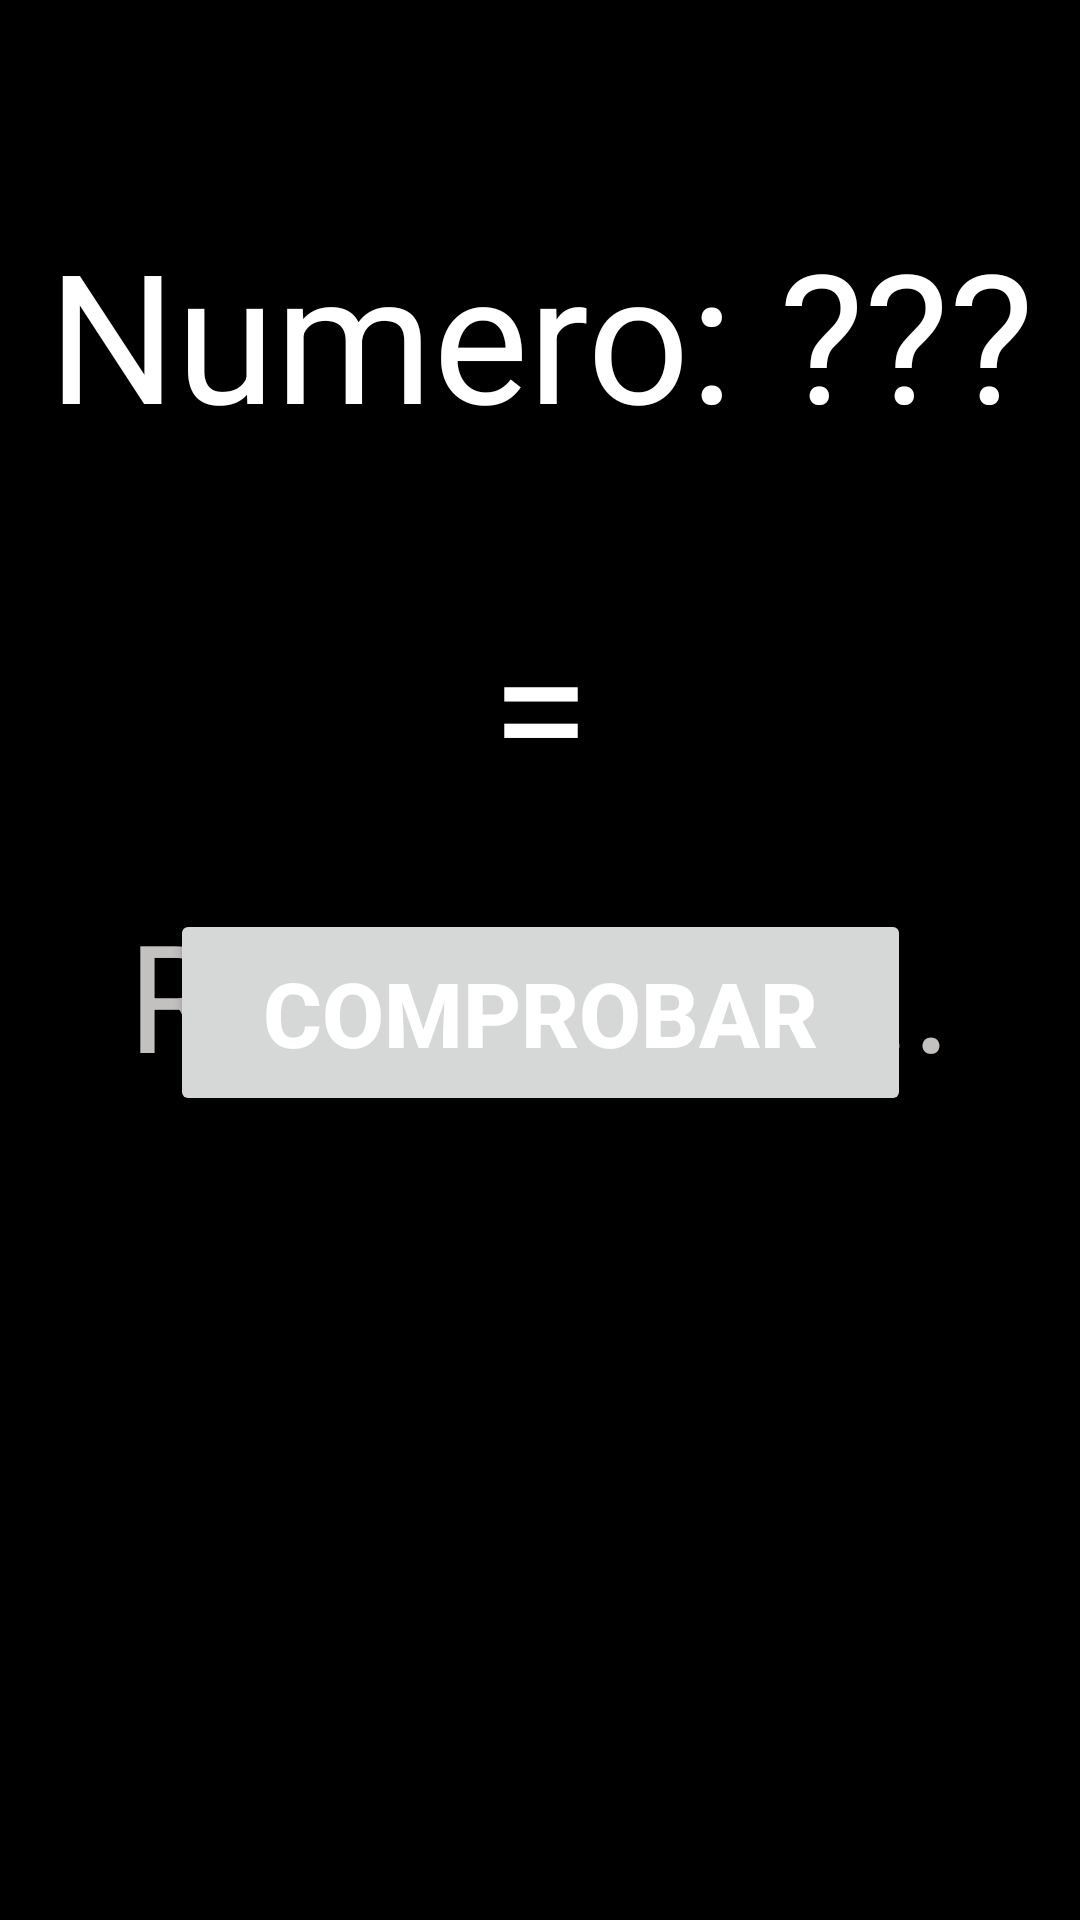

Layout XML and referenced resources for this Android screen:
<!-- AndroidManifest.xml: application theme Theme.PrimerJuego -->
<!-- res/layout/activity_juego.xml -->
<?xml version="1.0" encoding="utf-8"?>
<androidx.constraintlayout.widget.ConstraintLayout xmlns:android="http://schemas.android.com/apk/res/android"
    xmlns:app="http://schemas.android.com/apk/res-auto"
    xmlns:tools="http://schemas.android.com/tools"
    android:layout_width="match_parent"
    android:layout_height="match_parent"
    android:background="#000000"
    tools:context=".ActivityJuego">

    <Button
        android:id="@+id/btnComprobar"
        android:layout_width="247dp"
        android:layout_height="69dp"
        android:layout_marginBottom="268dp"
        android:text="Comprobar"
        android:textColor="#FFFFFF"
        android:textSize="30sp"
        android:textStyle="bold"
        app:layout_constraintBottom_toBottomOf="parent"
        app:layout_constraintEnd_toEndOf="parent"
        app:layout_constraintStart_toStartOf="parent"
        app:layout_constraintTop_toBottomOf="@+id/textView2"
        app:layout_constraintVertical_bias="0.211" />

    <EditText
        android:id="@+id/respuesta"
        android:layout_width="0dp"
        android:layout_height="wrap_content"
        android:layout_marginStart="32dp"
        android:layout_marginTop="288dp"
        android:layout_marginEnd="32dp"
        android:ems="10"
        android:gravity="center"
        android:hint="Respuesta..."
        android:inputType="number"
        android:textColor="#FFFFFF"
        android:textColorHint="#C3C0C0"
        android:textSize="50sp"
        app:layout_constraintEnd_toEndOf="parent"
        app:layout_constraintHorizontal_bias="0.0"
        app:layout_constraintStart_toStartOf="parent"
        app:layout_constraintTop_toTopOf="parent" />

    <LinearLayout
        android:id="@+id/linearLayout"
        android:layout_width="409dp"
        android:layout_height="150dp"
        android:layout_marginTop="36dp"
        android:gravity="center"
        android:orientation="horizontal"
        app:layout_constraintEnd_toEndOf="parent"
        app:layout_constraintStart_toStartOf="parent"
        app:layout_constraintTop_toTopOf="parent">

        <TextView
            android:id="@+id/textView10"
            android:layout_width="wrap_content"
            android:layout_height="wrap_content"
            android:layout_weight="1"
            android:gravity="center|center_vertical"
            android:text="Numero: ???"
            android:textColor="#FFFFFF"
            android:textSize="60sp" />

    </LinearLayout>

    <TextView
        android:id="@+id/textView4"
        android:layout_width="wrap_content"
        android:layout_height="wrap_content"
        android:layout_marginTop="8dp"
        android:text="="
        android:textColor="#FFFFFF"
        android:textSize="60sp"
        app:layout_constraintEnd_toEndOf="parent"
        app:layout_constraintStart_toStartOf="parent"
        app:layout_constraintTop_toBottomOf="@+id/linearLayout" />
</androidx.constraintlayout.widget.ConstraintLayout>
<!-- resources referenced by this layout -->
<resources>
  <style name="Theme.PrimerJuego" parent="Theme.MaterialComponents.DayNight.DarkActionBar">
          
          <item name="colorPrimary">@color/purple_500</item>
          <item name="colorPrimaryVariant">@color/purple_700</item>
          <item name="colorOnPrimary">@color/white</item>
          
          <item name="colorSecondary">@color/teal_200</item>
          <item name="colorSecondaryVariant">@color/teal_700</item>
          <item name="colorOnSecondary">@color/black</item>
          
          <item name="android:statusBarColor" tools:targetApi="l">?attr/colorPrimaryVariant</item>
          
      </style>
  <!-- not gathered from this repository: default colours our renderer supplied (Android Studio template values) -->
  <color name="purple_500">#FF6200EE</color>
  <color name="purple_700">#FF3700B3</color>
  <color name="teal_200">#FF03DAC5</color>
  <color name="teal_700">#FF018786</color>
  <color name="black">#FF000000</color>
  <color name="white">#FFFFFFFF</color>
</resources>
